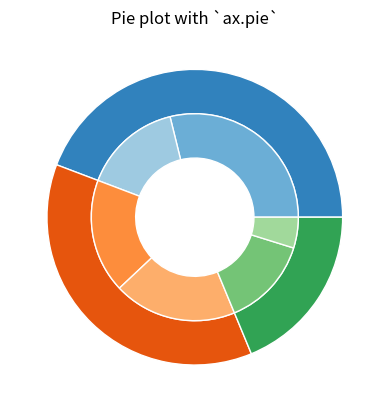

Write the Python code that produced this figure.
import matplotlib.pyplot as plt
import numpy as np


fig, ax = plt.subplots()

size = 0.3
vals = np.array([[60., 32.], [37., 40.], [29., 10.]])

cmap = plt.get_cmap("tab20c")
outer_colors = cmap(np.arange(3)*4)
inner_colors = cmap(np.array([1, 2, 5, 6, 9, 10]))

ax.pie(vals.sum(axis=1), radius=1, colors=outer_colors,
       wedgeprops=dict(width=size, edgecolor='w'))

ax.pie(vals.flatten(), radius=1-size, colors=inner_colors,
       wedgeprops=dict(width=size, edgecolor='w'))

ax.set(aspect="equal", title='Pie plot with `ax.pie`')
plt.show()